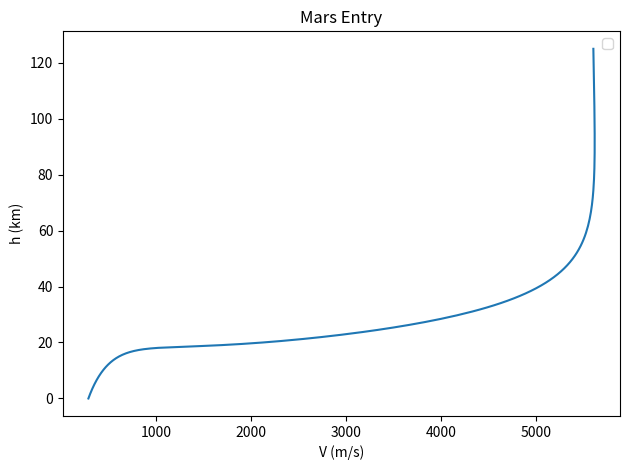

This figure's Python source: (Note: this script raises an exception after producing the figure.)
import numpy as np
import matplotlib.pyplot as plt


def plot(xlabel, x, ylabel, y, title):
    plt.plot(x, y)
    plt.title(title)
    plt.xlabel(xlabel)
    plt.ylabel(ylabel)
    plt.legend()
    plt.tight_layout()
    plt.show()


def body_to_wind_dcm(alpha, beta):
    x0 = np.cos(alpha)
    x1 = np.cos(beta)
    x2 = np.sin(beta)
    x3 = np.sin(alpha)
    return np.array([[x0 * x1, x2, x1 * x3], [-x0 * x2, x1, -x2 * x3], [-x3, 0, x0]])


def quat2rotm(q):
    # Extract scalar and vector parts of quaternion
    s = q[0]
    v = q[1:4]

    # Compute rotational matrix
    R = np.zeros((3, 3))
    R[0, 0] = 1 - 2 * (v[1] ** 2 + v[2] ** 2)
    R[0, 1] = 2 * (v[0] * v[1] - s * v[2])
    R[0, 2] = 2 * (v[0] * v[2] + s * v[1])
    R[1, 0] = 2 * (v[0] * v[1] + s * v[2])
    R[1, 1] = 1 - 2 * (v[0] ** 2 + v[2] ** 2)
    R[1, 2] = 2 * (v[1] * v[2] - s * v[0])
    R[2, 0] = 2 * (v[0] * v[2] - s * v[1])
    R[2, 1] = 2 * (v[1] * v[2] + s * v[0])
    R[2, 2] = 1 - 2 * (v[0] ** 2 + v[1] ** 2)

    return R


def rotm2euler(R):
    # Compute Euler angles
    roll = np.arctan2(R[2, 1], R[2, 2])
    pitch = np.arcsin(-R[2, 0])
    yaw = np.arctan2(R[1, 0], R[0, 0])

    return np.array([roll, pitch, yaw])


def quatmultiply(q1, q2):
    # Extract scalar and vector parts of quaternions
    s1 = q1[0]
    v1 = q1[1:4]
    s2 = q2[0]
    v2 = q2[1:4]

    # Compute quaternion product
    s = s1 * s2 - np.dot(v1, v2)
    v = s1 * v2 + s2 * v1 + np.cross(v1, v2)

    return np.concatenate(([s], v))


def calc_J2(r, J2, mu, R):
    z2 = r[2] ** 2
    r_mag = np.linalg.norm(r)
    r2 = r_mag**2
    tx = r[0] / r_mag * (5 * z2 / r2 - 1)
    ty = r[1] / r_mag * (5 * z2 / r2 - 1)
    tz = r[2] / r_mag * (5 * z2 / r2 - 3)
    return 1.5 * J2 * mu * R**2 / r2**2 * np.array([tx, ty, tz])


# Constants
MU_MARS = 4.282828e13  # Mars gravitational parameter [m^3/s^2]
R_MARS = 3.3962e6  # Mars equatorial radius [m]
W_MARS = 7.088e-5  # Mars angular velocity [rad/s]
J2_MARS = 1.964e-3  # Mars J2 coefficient

m = 3.0e3  # Mass of spacecraft [kg]
I = np.array(
    [[4800, 0.0, 0.0], [0.0, 3800, 0.0], [0.0, 0.0, 2900]]
)  # Moment of inertia tensor [kg*m^2]
Iinv = np.linalg.inv(I)  # Inverse of moment of inertia tensor [kg*m^2]

A = 15.904e3  # Reference area of the vehicle [m^2]
d = 4.5e3  # Reference diameter of the vehicle [m]

gamma = np.deg2rad(-15.5)  # Flight path angle [rad]

# Initial state
altitude = 125e3  # Entry interface [m]

r0 = np.array([0.0, altitude + R_MARS, 0.0])  # Initial position [m]
v0 = 5.6e3 * np.array([np.cos(gamma), np.sin(gamma), 0.0])  # Initial velocity [m/s]
q0 = np.array([1.0, 0.0, 0.0, 0.0])  # Initial orientation
w0 = np.array([0.0, 0.0, 0.0])  # Initial angular rate [rad/s]

# Initial state vector
x0 = np.concatenate([r0, v0, q0, w0])

# Simulation time
T = 60.0e3  # End time [s]
dt = 1.0  # Time step [s]

# Initialize time steps
time_range = np.arange(0, T, dt)


# Dynamical model
def odes(t, X):
    # Extract state
    r = X[0:3]
    v = X[3:6]
    q = X[6:10]
    w = X[10:13]

    # Compute rotational matrix from quaternion
    R = quat2rotm(q)

    # Compute attitude
    roll, pitch, yaw = rotm2euler(R)

    # Compute bank angle
    phi = np.arcsin(np.sin(roll) * np.cos(pitch))

    # Compute the magnitude of the velocity vector
    v_mag = np.linalg.norm(v)

    # Compute the magnitude of the position vector
    r_mag = np.linalg.norm(r)
    altitude = r_mag - R_MARS

    # Simple atmospheric model for testing
    rho = 0.015 * np.exp(-altitude / 12e3)

    # Vector normal to the velocity vector
    normal = np.array([v[1], v[0], 0.0])

    beta = 146  # Ballistic coefficient
    ld = 0.20  # L/D ratio
    a_aero = 0.5 * rho * v_mag * (ld * np.cos(phi) * normal / beta - v / beta)

    # Compute acceleration due to gravity and oblateness
    a_grav = -(MU_MARS * r) / r_mag**3
    a_j2 = calc_J2(r, J2_MARS, MU_MARS, R_MARS)

    a_total = a_grav + a_j2 + a_aero
    M_total = np.zeros(3)

    # Compute kinematic equations
    rdot = v
    vdot = a_total
    qdot = 0.5 * quatmultiply(q, np.concatenate(([0], w)))
    wdot = Iinv @ (M_total - np.cross(w, I @ w))

    return np.concatenate([rdot, vdot, qdot, wdot])


def run_simulation(times=1):
    result = []

    for i in range(times):
        # Initialize an empty list to store the state
        state = []

        # Loop through the time range and calculate the state at each time step
        for t in time_range:
            if t == 0:  # Set the initial state
                state.append(x0)
            else:  # Use RK4 method to calculate the next state
                current_state = state[-1]
                k1 = odes(t, current_state)
                k2 = odes(t + 0.5 * dt, current_state + 0.5 * dt * k1)
                k3 = odes(t + 0.5 * dt, current_state + 0.5 * dt * k2)
                k4 = odes(t + dt, current_state + dt * k3)
                next_state = current_state + (dt / 6.0) * (k1 + 2 * k2 + 2 * k3 + k4)
                state.append(next_state)

                # Check if we reached the ground
                if np.linalg.norm(next_state[0:3]) - R_MARS <= 0.0:
                    break

        state = np.array(state)

        # Print the final state
        print(f"Simulation {i+1} final state:", state[-1])

        result.append(state)

    return result


def main():
    result = run_simulation(100)

    h = []
    V = []

    landing_latitudes = []
    landing_longitudes = []

    for s in result[-1]:
        h.append((np.linalg.norm(s[0:3]) - R_MARS) / 1e3)
        V.append(np.linalg.norm(s[3:6]))

    plot("V (m/s)", V, "h (km)", h, "Mars Entry")


    for res in result:
        landing_latitudes.append(np.degrees(np.arcsin(res[-1][2] / R_MARS)))
        landing_longitudes.append(np.degrees(np.arctan2(res[-1][1], res[-1][0])))


    plt.figure()
    plt.imshow(plt.imread("mars_topo.webp"), extent=[-180, 180, -90, 90])
    plt.plot(landing_longitudes, landing_latitudes, marker="o", markersize=5)

    plt.xlim([-180, 180])
    plt.ylim([-90, 90])
    plt.xticks(range(-180, 200, 20))
    plt.yticks(range(-90, 100, 10))
    plt.xlabel(r"Longitude (degrees $^\circ$)")
    plt.ylabel(r"Latitude (degrees $^\circ$)")
    plt.tight_layout()

    plt.grid(linestyle="dotted")
    plt.show()


if __name__ == "__main__":
    main()

